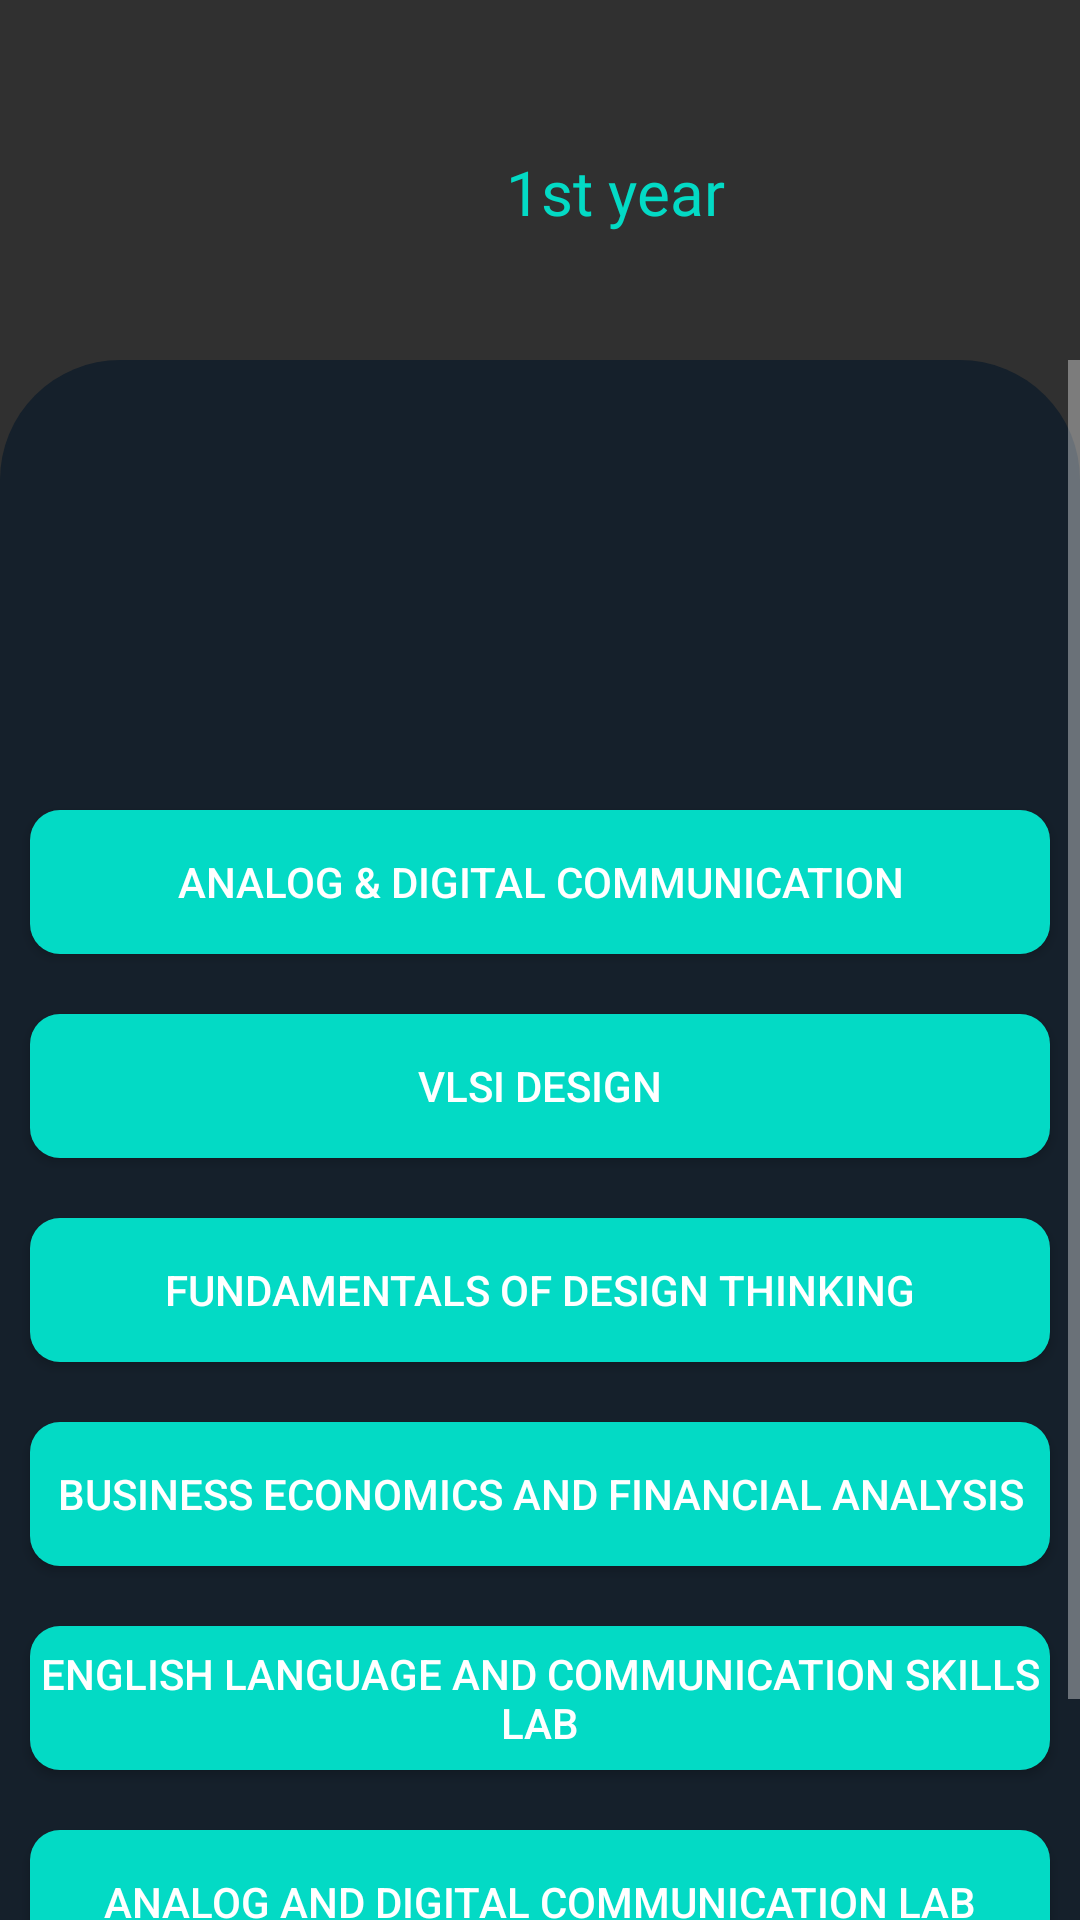

The Android layout XML behind this screen, and the referenced resources:
<!-- AndroidManifest.xml: application theme Theme.AppCompat.NoActionBar -->
<!-- res/layout/activity_ece31.xml -->
<?xml version="1.0" encoding="utf-8"?>
<RelativeLayout xmlns:android="http://schemas.android.com/apk/res/android"
    xmlns:app="http://schemas.android.com/apk/res-auto"
    xmlns:tools="http://schemas.android.com/tools"
    android:layout_width="match_parent"
    android:layout_height="match_parent"
    tools:context=".ECE11">
    <ImageView
        android:layout_width="match_parent"
        android:layout_height="match_parent"
        android:background="@drawable/shape"
        android:layout_marginTop="120dp"


        ></ImageView>
    <ImageView
        android:layout_width="100dp"
        android:layout_height="100dp"
        android:layout_marginTop="10dp"
        android:background="@drawable/bvritlogo"
        android:padding="20dp"
        android:elevation="100dp"
        ></ImageView>

    <TextView
        android:layout_width="match_parent"
        android:layout_height="wrap_content"
        android:layout_marginTop="50dp"
        android:fontFamily="@font/fredoka_one"
        android:gravity="center"
        android:text="1st year"
        android:textSize="10pt"
        android:layout_marginLeft="50dp"
        android:textColor="@color/teal_200"
        ></TextView>
    <ScrollView
        android:layout_width="match_parent"
        android:layout_height="match_parent"
        android:layout_marginTop="120dp">
        <LinearLayout
            android:layout_width="match_parent"
            android:layout_height="match_parent"
            android:orientation="vertical">
            <Button
                android:layout_width="match_parent"
                android:layout_height="wrap_content"
                android:text="Analog &amp; Digital Communication"
                android:id="@+id/EB"
                android:layout_marginTop="150dp"
                android:layout_marginRight="10dp"
                android:layout_marginLeft="10dp"

                android:background="@drawable/buttonshape"></Button>
            <Button
                android:layout_width="match_parent"
                android:layout_height="wrap_content"
                android:text="VLSI Design"
                android:layout_marginTop="20dp"
                android:layout_marginRight="10dp"
                android:layout_marginLeft="10dp"
                android:id="@+id/LDIC"

                android:background="@drawable/buttonshape"></Button>
            <Button
                android:layout_width="match_parent"
                android:layout_height="wrap_content"
                android:text="Fundamentals of Design Thinking"
                android:id="@+id/MMCV"
                android:layout_marginTop="20dp"
                android:layout_marginRight="10dp"
                android:layout_marginLeft="10dp"

                android:background="@drawable/buttonshape"></Button>
            <Button
                android:layout_width="match_parent"
                android:layout_height="wrap_content"
                android:text="Business Economics and Financial Analysis"
                android:id="@+id/TLEF"
                android:layout_marginTop="20dp"
                android:layout_marginRight="10dp"
                android:layout_marginLeft="10dp"

                android:background="@drawable/buttonshape"></Button>
            <Button
                android:layout_width="match_parent"
                android:layout_height="wrap_content"
                android:text="English Language and Communication Skills Lab"
                android:id="@+id/MCA"
                android:layout_marginTop="20dp"
                android:layout_marginRight="10dp"
                android:layout_marginLeft="10dp"

                android:background="@drawable/buttonshape"></Button>
            <Button
                android:layout_width="match_parent"
                android:layout_height="wrap_content"
                android:layout_marginTop="20dp"
                android:layout_marginRight="10dp"
                android:layout_marginLeft="10dp"
                android:background="@drawable/buttonshape"
                android:text="Analog and Digital Communication Lab"
                ></Button>
            <Button
                android:layout_width="match_parent"
                android:layout_height="wrap_content"
                android:layout_marginTop="20dp"
                android:layout_marginRight="10dp"
                android:layout_marginLeft="10dp"
                android:background="@drawable/buttonshape"
                android:text="VLSI Lab"
                ></Button>


        </LinearLayout>
    </ScrollView>


</RelativeLayout>
<!-- resources referenced by this layout -->
<resources>
  <color name="teal_200">#FF03DAC5</color>
  <!-- drawable buttonshape (drawable) -->
  <?xml version="1.0" encoding="utf-8"?>
  <shape xmlns:android="http://schemas.android.com/apk/res/android"
      android:shape="rectangle"
      >
      <corners
          android:radius="10dp"
          ></corners>
      <solid
          android:color="@color/teal_200"
          ></solid>
  
  
  </shape>
  <!-- drawable shape (drawable) -->
  <?xml version="1.0" encoding="utf-8"?>
  <shape xmlns:android="http://schemas.android.com/apk/res/android"
      android:shape="rectangle">
      <solid
          android:color="@color/pure"
          ></solid>
      <corners
          android:topLeftRadius="40dp"
          android:topRightRadius="40dp"
          ></corners>
  
  </shape>
  <color name="pure">#15202b</color>
</resources>
